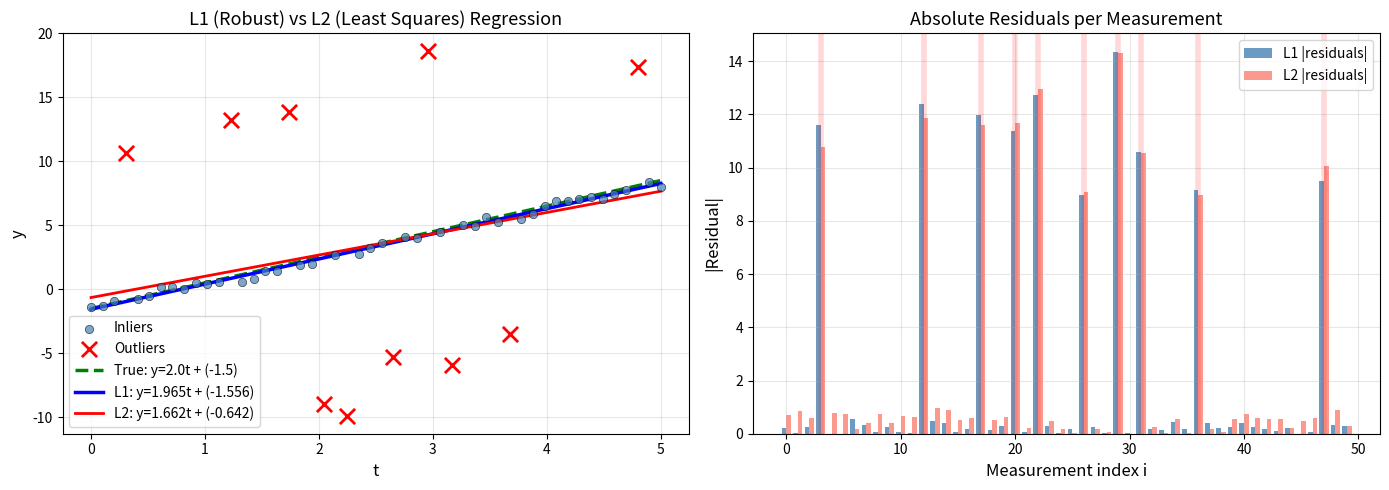

Write Python code to recreate this figure.
import numpy as np
from scipy.optimize import linprog
import matplotlib.pyplot as plt

# =============================================================================
# L1-Regression reformulated as a Linear Program (LP)
# =============================================================================
#
# Original Problem:  min ||Ax - y||_1  =  min  Σ |aᵢᵀx - yᵢ|
#
# The L1-norm is non-differentiable, so we introduce slack variables s ∈ ℝᵐ
# and reformulate as a smooth LP:
#
#   Decision Variables: z = [x; s]  where x ∈ ℝⁿ (model params), s ∈ ℝᵐ (slacks)
#
#   minimize    Σ sᵢ           (sum of slack variables)
#   subject to:  Ax - y <=  s   (residual upper bound)
#               -(Ax - y) <= s   (residual lower bound, i.e., y - Ax <= s)
#                s >= 0
#
# These constraints enforce: sᵢ >= |aᵢᵀx - yᵢ|
# Since we minimize Σsᵢ, at optimum: sᵢ = |aᵢᵀx - yᵢ|
# Therefore: min Σsᵢ  ≡  min ||Ax - y||₁
#
# =============================================================================


def l1_regression(A, y):
    """
    Solves the L1 regression problem: min ||Ax - y||_1
    by reformulating it as a Linear Program.

    Parameters
    ----------
    A : ndarray, shape (m, n)
        Design matrix (measurement/feature matrix)
    y : ndarray, shape (m,)
        Measurement vector (possibly corrupted by outliers)

    Returns
    -------
    x_opt : ndarray, shape (n,)
        Estimated model parameters
    s_opt : ndarray, shape (m,)
        Optimal slack variables (equal to absolute residuals at optimum)
    """
    m, n = A.shape

    # -------------------------------------------------------------------------
    # Step 1: Define the objective function
    # c = [0, 0, ..., 0, 1, 1, ..., 1]
    #       <--- n --->  <--- m --->
    # We only minimize the sum of slack variables s, not x directly.
    # -------------------------------------------------------------------------
    c = np.concatenate([np.zeros(n), np.ones(m)])

    # -------------------------------------------------------------------------
    # Step 2: Define inequality constraints  G @ z <= h
    #
    # Constraint 1:  Ax - s <= y    =>  [A | -I] * [x; s] <= y
    # Constraint 2: -Ax - s <= -y   =>  [-A | -I] * [x; s] <= -y
    #
    # Together these enforce: -s <= Ax - y <= s  =>  |Ax - y| <= s
    # -------------------------------------------------------------------------
    I_m = np.eye(m)

    G_upper = np.hstack([A, -I_m])    # Ax - s <= y
    G_lower = np.hstack([-A, -I_m])   # -Ax - s <= -y

    G = np.vstack([G_upper, G_lower])
    h = np.concatenate([y, -y])

    # -------------------------------------------------------------------------
    # Step 3: Define variable bounds
    # x: unbounded (free variables for model parameters)
    # s: non-negative (s >= 0, since they represent absolute values)
    # -------------------------------------------------------------------------
    bounds_x = [(None, None)] * n   # x is free
    bounds_s = [(0, None)] * m      # s >= 0
    bounds = bounds_x + bounds_s

    # -------------------------------------------------------------------------
    # Step 4: Solve the LP using HiGHS solver
    # -------------------------------------------------------------------------
    result = linprog(c, A_ub=G, b_ub=h, bounds=bounds, method='highs')

    if not result.success:
        raise ValueError(f"LP solver failed: {result.message}")

    # Extract solutions
    x_opt = result.x[:n]   # model parameters
    s_opt = result.x[n:]   # slack variables = |residuals|

    return x_opt, s_opt


def l2_regression(A, y):
    """
    Standard Least-Squares regression (for comparison).
    Solves: min ||Ax - y||_2^2
    Highly sensitive to outliers due to quadratic penalty.
    """
    x_opt, _, _, _ = np.linalg.lstsq(A, y, rcond=None)
    return x_opt


# =============================================================================
# DEMONSTRATION: Synthetic dataset with heavy outlier corruption
# =============================================================================

def generate_corrupted_data(m=50, n_outliers=10, seed=42):
    """
    Generate a synthetic affine regression dataset with outliers.

    Parameters
    ----------
    m : int
        Number of measurements
    n_outliers : int
        Number of data points corrupted by large outliers
    seed : int
        Random seed for reproducibility

    Returns
    -------
    A : design matrix (m x 2)
    y : corrupted measurement vector
    y_clean : clean measurement vector (ground truth)
    x_true : true parameters
    outlier_idx : indices of outlier points
    """
    np.random.seed(seed)

    # True model: y = 2.0 * t - 1.5  (slope=2.0, intercept=-1.5)
    x_true = np.array([2.0, -1.5])

    # Generate uniformly spaced input points
    t = np.linspace(0, 5, m)

    # Design matrix for affine model: [t, 1]
    A = np.column_stack([t, np.ones(m)])

    # Clean measurements + small Gaussian noise
    y_clean = A @ x_true
    noise = 0.3 * np.random.randn(m)
    y = y_clean + noise

    # Inject large outliers (corrupt ~20% of data)
    outlier_idx = np.random.choice(m, n_outliers, replace=False)
    outlier_magnitudes = np.random.uniform(8, 15, n_outliers)
    outlier_signs = np.random.choice([-1, 1], n_outliers)
    y[outlier_idx] += outlier_magnitudes * outlier_signs

    return A, y, y_clean, x_true, outlier_idx, t


def main():
    # --- Generate data ---
    m = 50
    n_outliers = 10
    A, y, y_clean, x_true, outlier_idx, t = generate_corrupted_data(m, n_outliers)

    # --- Solve L1 regression (robust) ---
    x_l1, s_l1 = l1_regression(A, y)

    # --- Solve L2 regression (non-robust, for comparison) ---
    x_l2 = l2_regression(A, y)

    # --- Print results ---
    print("=" * 65)
    print("  ROBUST PARAMETER ESTIMATION: L1 vs. L2 Regression")
    print("=" * 65)
    print(f"\n  Dataset: {m} measurements, {n_outliers} outliers "
          f"({100*n_outliers/m:.0f}% corruption)")
    print(f"\n  {'Parameter':<14} {'True':<10} {'L1 (Robust)':<14} {'L2 (Least Sq.)':<14}")
    print("  " + "-" * 52)
    print(f"  {'Slope':<14} {x_true[0]:<10.4f} {x_l1[0]:<14.4f} {x_l2[0]:<14.4f}")
    print(f"  {'Intercept':<14} {x_true[1]:<10.4f} {x_l1[1]:<14.4f} {x_l2[1]:<14.4f}")

    # Compute estimation errors
    err_l1 = np.linalg.norm(x_l1 - x_true)
    err_l2 = np.linalg.norm(x_l2 - x_true)
    print(f"\n  L1 parameter error (||x_l1 - x_true||): {err_l1:.6f}")
    print(f"  L2 parameter error (||x_l2 - x_true||): {err_l2:.6f}")
    print(f"  L1 improvement factor: {err_l2 / err_l1:.1f}x more accurate")

    print(f"\n  Optimal L1 objective (Σ|residuals|): {np.sum(s_l1):.4f}")
    print("=" * 65)

    # --- Visualization ---
    fig, axes = plt.subplots(1, 2, figsize=(14, 5))

    # Plot 1: Fitted lines comparison
    ax = axes[0]
    t_plot = np.linspace(0, 5, 200)

    # Data points
    mask = np.ones(m, dtype=bool)
    mask[outlier_idx] = False
    ax.scatter(t[mask], y[mask], c='steelblue', alpha=0.7,
               edgecolors='k', linewidths=0.5, label='Inliers', zorder=3)
    ax.scatter(t[outlier_idx], y[outlier_idx], c='red', marker='x',
               s=120, linewidths=2, label='Outliers', zorder=4)

    # Fitted lines
    ax.plot(t_plot, x_true[0]*t_plot + x_true[1],
            'g--', lw=2.5, label=f'True: y={x_true[0]}t + ({x_true[1]})')
    ax.plot(t_plot, x_l1[0]*t_plot + x_l1[1],
            'b-', lw=2.5, label=f'L1: y={x_l1[0]:.3f}t + ({x_l1[1]:.3f})')
    ax.plot(t_plot, x_l2[0]*t_plot + x_l2[1],
            'r-', lw=2, label=f'L2: y={x_l2[0]:.3f}t + ({x_l2[1]:.3f})')

    ax.set_xlabel('t', fontsize=12)
    ax.set_ylabel('y', fontsize=12)
    ax.set_title('L1 (Robust) vs L2 (Least Squares) Regression', fontsize=13)
    ax.legend(fontsize=10)
    ax.grid(True, alpha=0.3)

    # Plot 2: Absolute residuals comparison
    ax = axes[1]
    residuals_l1 = np.abs(A @ x_l1 - y)
    residuals_l2 = np.abs(A @ x_l2 - y)

    indices = np.arange(m)
    bar_width = 0.4
    ax.bar(indices - bar_width/2, residuals_l1, bar_width,
           color='steelblue', alpha=0.8, label='L1 |residuals|')
    ax.bar(indices + bar_width/2, residuals_l2, bar_width,
           color='salmon', alpha=0.8, label='L2 |residuals|')

    # Highlight outlier indices
    for idx in outlier_idx:
        ax.axvline(x=idx, color='red', alpha=0.15, linewidth=4)

    ax.set_xlabel('Measurement index i', fontsize=12)
    ax.set_ylabel('|Residual|', fontsize=12)
    ax.set_title('Absolute Residuals per Measurement', fontsize=13)
    ax.legend(fontsize=10)
    ax.grid(True, alpha=0.3)

    plt.tight_layout()
    plt.savefig('l1_vs_l2_robust_regression.png', dpi=150, bbox_inches='tight')
    plt.show()

    print("\n  Plot saved as 'l1_vs_l2_robust_regression.png'")


if __name__ == "__main__":
    main()
